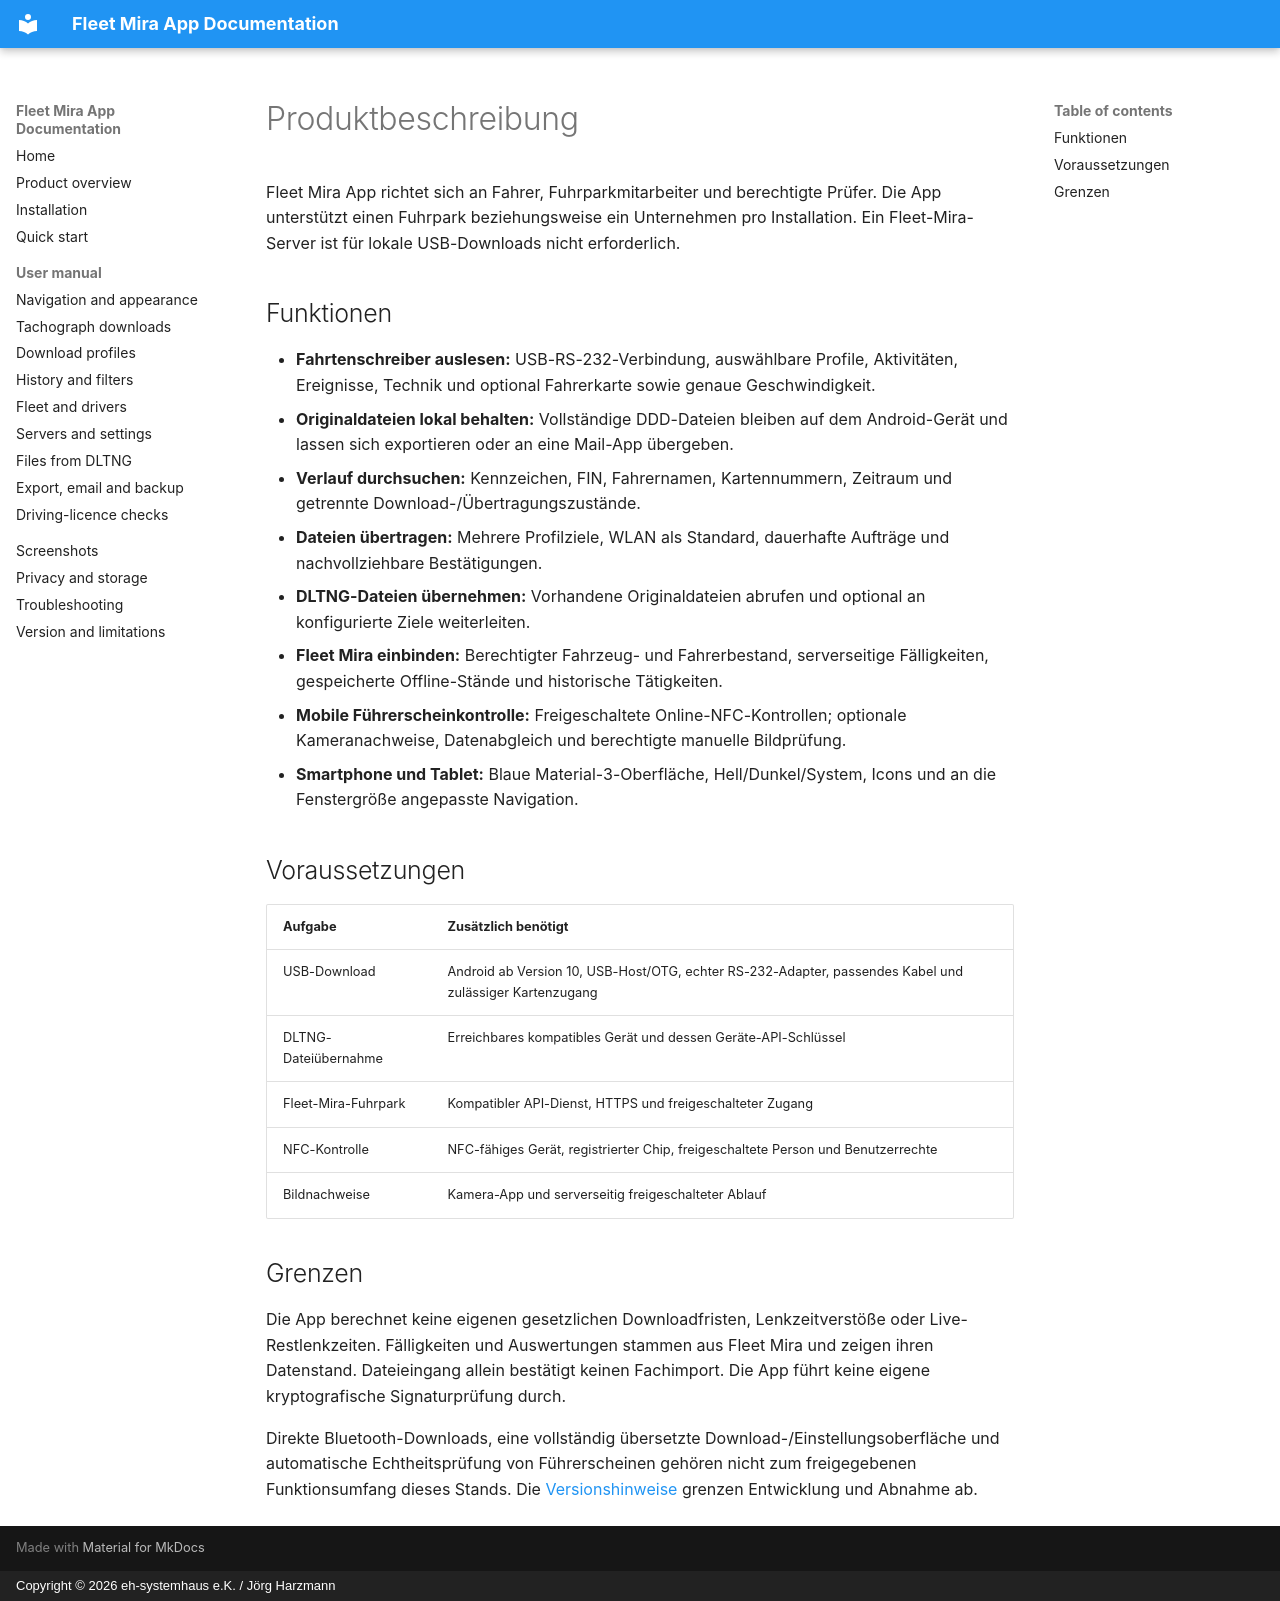

repository: harzmann/fleet_mira_app_docs · page: de/product-overview/index.html · generator: mkdocs · copyright: Copyright © 2026 eh-systemhaus e.K. / Jörg Harzmann

# Produktbeschreibung

Fleet Mira App richtet sich an Fahrer, Fuhrparkmitarbeiter und berechtigte Prüfer. Die App unterstützt einen Fuhrpark beziehungsweise ein Unternehmen pro Installation. Ein Fleet-Mira-Server ist für lokale USB-Downloads nicht erforderlich.

## Funktionen

- **Fahrtenschreiber auslesen:** USB-RS-232-Verbindung, auswählbare Profile, Aktivitäten, Ereignisse, Technik und optional Fahrerkarte sowie genaue Geschwindigkeit.
- **Originaldateien lokal behalten:** Vollständige DDD-Dateien bleiben auf dem Android-Gerät und lassen sich exportieren oder an eine Mail-App übergeben.
- **Verlauf durchsuchen:** Kennzeichen, FIN, Fahrernamen, Kartennummern, Zeitraum und getrennte Download-/Übertragungszustände.
- **Dateien übertragen:** Mehrere Profilziele, WLAN als Standard, dauerhafte Aufträge und nachvollziehbare Bestätigungen.
- **DLTNG-Dateien übernehmen:** Vorhandene Originaldateien abrufen und optional an konfigurierte Ziele weiterleiten.
- **Fleet Mira einbinden:** Berechtigter Fahrzeug- und Fahrerbestand, serverseitige Fälligkeiten, gespeicherte Offline-Stände und historische Tätigkeiten.
- **Mobile Führerscheinkontrolle:** Freigeschaltete Online-NFC-Kontrollen; optionale Kameranachweise, Datenabgleich und berechtigte manuelle Bildprüfung.
- **Smartphone und Tablet:** Blaue Material-3-Oberfläche, Hell/Dunkel/System, Icons und an die Fenstergröße angepasste Navigation.

## Voraussetzungen

| Aufgabe | Zusätzlich benötigt |
|---|---|
| USB-Download | Android ab Version 10, USB-Host/OTG, echter RS-232-Adapter, passendes Kabel und zulässiger Kartenzugang |
| DLTNG-Dateiübernahme | Erreichbares kompatibles Gerät und dessen Geräte-API-Schlüssel |
| Fleet-Mira-Fuhrpark | Kompatibler API-Dienst, HTTPS und freigeschalteter Zugang |
| NFC-Kontrolle | NFC-fähiges Gerät, registrierter Chip, freigeschaltete Person und Benutzerrechte |
| Bildnachweise | Kamera-App und serverseitig freigeschalteter Ablauf |

## Grenzen

Die App berechnet keine eigenen gesetzlichen Downloadfristen, Lenkzeitverstöße oder Live-Restlenkzeiten. Fälligkeiten und Auswertungen stammen aus Fleet Mira und zeigen ihren Datenstand. Dateieingang allein bestätigt keinen Fachimport. Die App führt keine eigene kryptografische Signaturprüfung durch.

Direkte Bluetooth-Downloads, eine vollständig übersetzte Download-/Einstellungsoberfläche und automatische Echtheitsprüfung von Führerscheinen gehören nicht zum freigegebenen Funktionsumfang dieses Stands. Die [Versionshinweise](release-notes.md) grenzen Entwicklung und Abnahme ab.
